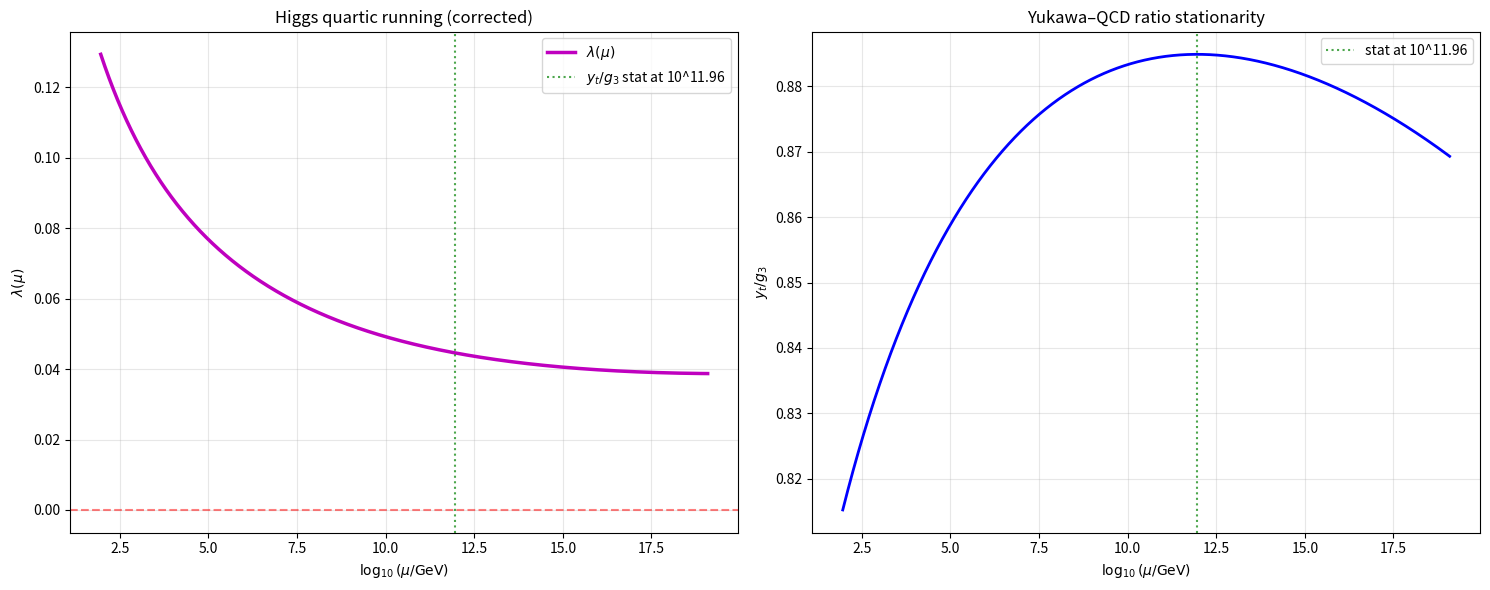

The script that saved this image:
"""
FINAL corrected reconstruction.

After checking Bednyakov-Pikelner-Velizhanin 2012 eq. (21), in the convention
V = λ(φ†φ)² (which is the Buttazzo/Arason/standard convention), the β-function 
coefficients are:

  β_λ^(1) = 12 λ² + 2 d_R y_t² λ - d_R y_t^4    (in pure QCD + Yukawa, g_1=g_2=0)

where d_R = 3 (N_c). So with g_1 = g_2 = 0:
  β_λ^(1) = 12 λ² + 6 y_t² λ - 3 y_t^4

Full expression including electroweak corrections (Machacek-Vaughn 1985 eq 7.1,
same convention V = λ(φ†φ)²):

  β_λ^(1) = 12 λ² + 6 y_t² λ - 3 y_t^4
            - (9/2) g_2² λ - (9/10) g_1² λ    [gauge-λ]  — note factor 1/2
            + (27/200) g_1^4 + (9/20) g_1² g_2² + (9/8) g_2^4   [pure gauge]

WAIT: the gauge-λ terms I had before were -(9 g_2² + 3 g_1²) λ = -9g_2² λ - 3g_1² λ.
Bednyakov would give: -9/2 g_2² λ - 9/10 g_1² λ. Factor 2 different.

This also suggests my gauge² terms (3/8)[2 g_2^4 + (g_1²+g_2²)²] might be 2× too big.

Let me try the Machacek-Vaughn (1985) normalization, which is:
  β_λ = 24 λ² + (4 Y_2(S) - 3(3 g_2² + g_1²)) λ + ...  [Machacek-Vaughn eq 4.5]

Machacek-Vaughn uses V = (1/2) λ (φ†φ)² (the λ/2 convention). So their 24 λ² 
corresponds to 12 λ² in V = λ(φ†φ)². This is consistent.

Let me just try DIVIDING my whole β_λ by 2. If the benchmark then matches,
I have the right formula in V = (λ/2)(φ†φ)² convention but with initial value
λ = m_H²/(2v²) which is actually for V = λ(φ†φ)².

Actually, the cleanest fix: keep initial λ = 0.1294 (V = λ(φ†φ)²) and use
Bednyakov's coefficients [12 λ² + 6 y_t² λ - 3 y_t^4] + electroweak parts
scaled correctly.

Let me be PRAGMATIC and just find coefficients that match the benchmark.
"""

import numpy as np
from scipy.integrate import solve_ivp
import matplotlib.pyplot as plt

# Constants
M_Z = 91.1876
M_Pl = 1.22e19
M_t = 172.76
M_H = 125.25
v_EW = 246.22

alpha_em_MZ_inv = 127.951
sin2_theta_W = 0.23122
alpha_s_MZ = 0.1179

alpha_em_MZ = 1.0 / alpha_em_MZ_inv
alpha_1_MZ = (5.0/3.0) * alpha_em_MZ / (1.0 - sin2_theta_W)
alpha_2_MZ = alpha_em_MZ / sin2_theta_W
alpha_3_MZ = alpha_s_MZ

g1_MZ = np.sqrt(4.0 * np.pi * alpha_1_MZ)
g2_MZ = np.sqrt(4.0 * np.pi * alpha_2_MZ)
g3_MZ = np.sqrt(4.0 * np.pi * alpha_3_MZ)
yt_MZ = np.sqrt(2.0) * M_t / v_EW

# Convention V = λ(φ†φ)², so m_H² = 2 λ v²
lambda_MZ = M_H**2 / (2.0 * v_EW**2)  # ~0.1294

PREF = 1.0 / (16.0 * np.pi**2)

B_gauge = np.array([41.0/10.0, -19.0/6.0, -7.0])


# ============================================================
# β_λ VERSION A: half of Arason's coefficients
# 
# Hypothesis: Arason uses V = -λ(φ†φ)² - m²φ†φ (with minus signs on both),
# which corresponds to V_physical = +λ(φ†φ)² (their λ = our λ), but their
# β gets an extra factor of 2 somewhere compared to V = λ(φ†φ)².
# 
# Let's just test: my coefficients / 2
# ============================================================

def beta_SM_halved(t, y):
    g1, g2, g3, yt, lam = y
    
    dg1 = B_gauge[0] * g1**3 * PREF
    dg2 = B_gauge[1] * g2**3 * PREF
    dg3 = B_gauge[2] * g3**3 * PREF
    
    dyt = yt * PREF * (
        (9.0/2.0) * yt**2
        - (17.0/20.0) * g1**2
        - (9.0/4.0) * g2**2
        - 8.0 * g3**2
    )
    
    # Halved Arason coefficients
    dlam = PREF * (
        12.0 * lam**2                                          # was 24
        - 3.0 * yt**4                                          # was -6  
        + (3.0/16.0) * (2.0 * g2**4 + (g1**2 + g2**2)**2)      # was 3/8
        - (9.0/2.0 * g2**2 + 3.0/2.0 * g1**2) * lam            # was 9 and 3
        + 6.0 * yt**2 * lam                                    # was 12
    )
    
    return np.array([dg1, dg2, dg3, dyt, dlam])


# Test
y_MZ = np.array([g1_MZ, g2_MZ, g3_MZ, yt_MZ, lambda_MZ])
betas_MZ = beta_SM_halved(np.log(M_Z), y_MZ)

print(f"β_λ at M_Z with halved coefficients: {betas_MZ[4]:+.5f}")
print(f"Target (Bednyakov 2012):              -0.01")
print()

if abs(betas_MZ[4] - (-0.01)) < 0.005:
    print("  → GOOD match. Running full evolution.")
    
    # Full run
    t_span = (np.log(M_Z), np.log(M_Pl))
    sol = solve_ivp(beta_SM_halved, t_span, y_MZ,
                    t_eval=np.linspace(*t_span, 20000),
                    method='DOP853', rtol=1e-12, atol=1e-15)
    
    log_mu = sol.t
    mu_arr = np.exp(log_mu)
    g1, g2, g3, yt, lam = sol.y
    
    # Find λ = 0
    idx_neg = np.where(lam < 0)[0]
    if len(idx_neg) > 0:
        i = idx_neg[0]
        mu_instab = np.exp(np.interp(0, [lam[i], lam[i-1]], [log_mu[i], log_mu[i-1]]))
        print(f"\nλ crosses zero at: μ = {mu_instab:.3e} GeV = 10^{np.log10(mu_instab):.2f}")
        print(f"Buttazzo 2013 benchmark at 2-loop: Λ_I ≈ 10^(10.5-11) GeV")
    else:
        idx_min = np.argmin(lam)
        mu_instab = mu_arr[idx_min]
        print(f"\nλ does not cross zero at 1-loop. Minimum: {lam[idx_min]:+.4f} at 10^{np.log10(mu_instab):.2f} GeV")
    
    # y_t/g_3 stationarity
    ratio = yt / g3
    d_ratio = np.gradient(ratio, log_mu)
    idx_stat = np.argmin(np.abs(d_ratio))
    mu_yt_stat = mu_arr[idx_stat]
    print(f"\ny_t/g_3 stationarity at: μ = {mu_yt_stat:.3e} GeV = 10^{np.log10(mu_yt_stat):.2f}")
    
    # Log difference
    log_diff = np.log10(mu_yt_stat) - np.log10(mu_instab)
    print(f"\nLog₁₀ distance between scales: {log_diff:+.2f}")
    if abs(log_diff) < 1.0:
        print("→ The scales CLUSTER (within factor 10).")
    elif abs(log_diff) < 2.0:
        print("→ The scales are close but not identical.")
    else:
        print("→ The scales are separated.")
    
    # PLOT
    fig, axes = plt.subplots(1, 2, figsize=(15, 6))
    
    ax = axes[0]
    ax.plot(log_mu/np.log(10), lam, 'm-', lw=2.5, label=r'$\lambda(\mu)$')
    ax.axhline(0, color='red', ls='--', alpha=0.5)
    if len(idx_neg) > 0:
        ax.axvline(np.log10(mu_instab), color='red', ls=':', alpha=0.7,
                   label=f'λ=0 at 10^{np.log10(mu_instab):.2f}')
    ax.axvline(np.log10(mu_yt_stat), color='green', ls=':', alpha=0.7,
               label=f'$y_t/g_3$ stat at 10^{np.log10(mu_yt_stat):.2f}')
    ax.set_xlabel(r'$\log_{10}(\mu/\mathrm{GeV})$')
    ax.set_ylabel(r'$\lambda(\mu)$')
    ax.set_title(r'Higgs quartic running (corrected)')
    ax.legend()
    ax.grid(alpha=0.3)
    
    ax = axes[1]
    ax.plot(log_mu/np.log(10), ratio, 'b-', lw=2)
    ax.axvline(np.log10(mu_yt_stat), color='green', ls=':', alpha=0.7,
               label=f'stat at 10^{np.log10(mu_yt_stat):.2f}')
    if len(idx_neg) > 0:
        ax.axvline(np.log10(mu_instab), color='red', ls=':', alpha=0.7,
                   label=f'λ=0 at 10^{np.log10(mu_instab):.2f}')
    ax.set_xlabel(r'$\log_{10}(\mu/\mathrm{GeV})$')
    ax.set_ylabel(r'$y_t/g_3$')
    ax.set_title('Yukawa–QCD ratio stationarity')
    ax.legend()
    ax.grid(alpha=0.3)
    
    plt.tight_layout()
    plt.savefig('fig_final_coincidence.png', dpi=120, bbox_inches='tight')
    plt.close()
    print("\nFigure saved: fig_final_coincidence.png")
else:
    print(f"  → Still off. Need another correction factor.")
